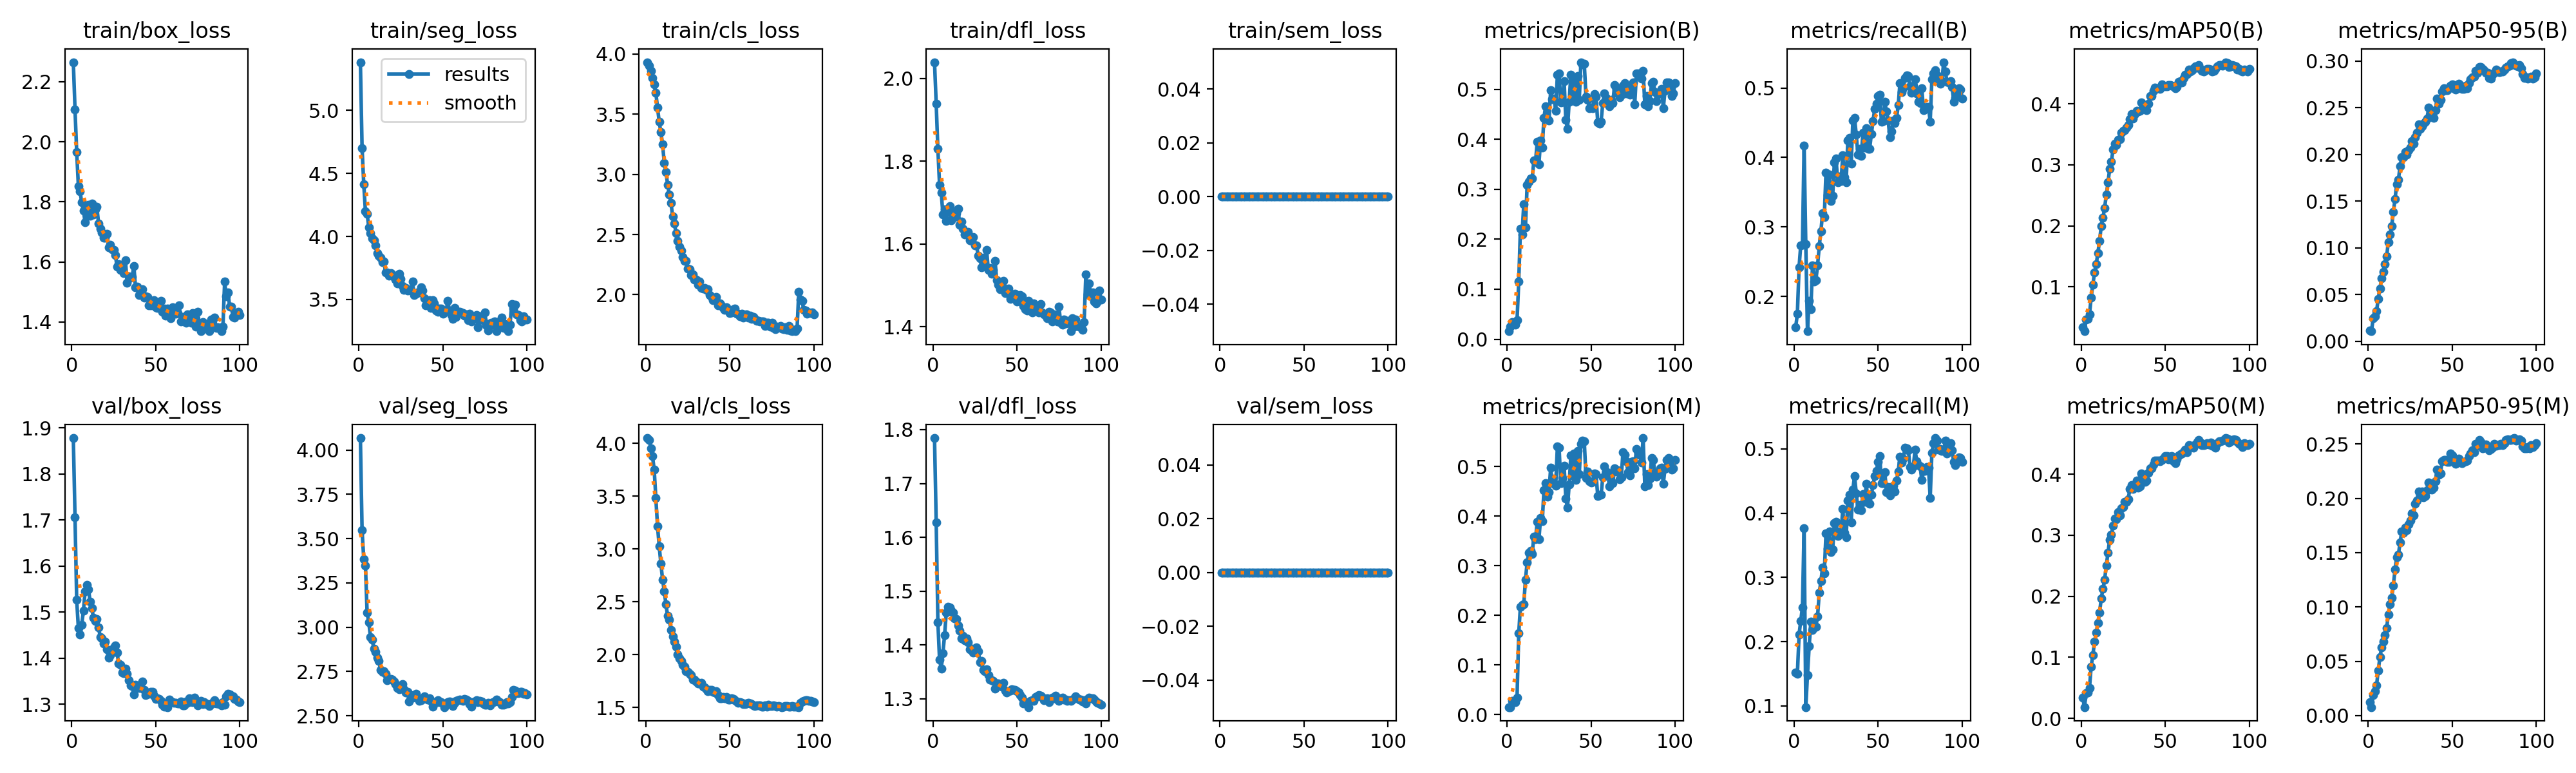

The file beside this chart, header and first rows:
epoch, time, train/box_loss, train/seg_loss, train/cls_loss, train/dfl_loss, train/sem_loss, metrics/precision(B), metrics/recall(B), metrics/mAP50(B), metrics/mAP50-95(B), metrics/precision(M), metrics/recall(M), metrics/mAP50(M), metrics/mAP50-95(M), val/box_loss, val/seg_loss, val/cls_loss, val/dfl_loss, val/sem_loss, lr/pg0, lr/pg1, lr/pg2, lr/pg3
1, 22.14, 2.265, 5.381, 3.932, 2.04, 0, 0.0159, 0.1556, 0.03371, 0.01169, 0.01516, 0.1518, 0.03337, 0.01246, 1.878, 4.067, 4.05, 1.784, 0, 0.0006817, 0.0002272, 0.0006817, 0.0002272
2, 60.57, 2.108, 4.701, 3.902, 1.939, 0, 0.02564, 0.1757, 0.02734, 0.01058, 0.0152, 0.1498, 0.01834, 0.0078, 1.706, 3.547, 4.033, 1.628, 0, 0.001377, 0.000459, 0.001377, 0.000459
3, 69.88, 1.966, 4.416, 3.859, 1.829, 0, 0.03386, 0.242, 0.04656, 0.02477, 0.02747, 0.2108, 0.04077, 0.01876, 1.526, 3.386, 3.953, 1.443, 0, 0.002058, 0.0006861, 0.002058, 0.0006861
4, 78.95, 1.853, 4.201, 3.801, 1.743, 0, 0.03088, 0.2739, 0.04768, 0.02629, 0.02486, 0.2326, 0.0426, 0.02258, 1.465, 3.349, 3.877, 1.372, 0, 0.002646, 0.000882, 0.002646, 0.000882
5, 92.84, 1.835, 4.181, 3.746, 1.725, 0, 0.02924, 0.2741, 0.05476, 0.03178, 0.02563, 0.2533, 0.04991, 0.02786, 1.452, 3.081, 3.754, 1.356, 0, 0.002619, 0.000873, 0.002619, 0.000873
6, 102.7, 1.798, 4.071, 3.675, 1.671, 0, 0.03749, 0.4171, 0.08276, 0.04547, 0.03413, 0.3765, 0.08499, 0.04147, 1.473, 3.027, 3.481, 1.385, 0, 0.002592, 0.000864, 0.002592, 0.000864
7, 112.4, 1.771, 4.025, 3.554, 1.684, 0, 0.1148, 0.2752, 0.1034, 0.05597, 0.1637, 0.09832, 0.1038, 0.0537, 1.503, 2.944, 3.213, 1.419, 0, 0.002565, 0.000855, 0.002565, 0.000855
8, 128.8, 1.732, 3.985, 3.435, 1.656, 0, 0.2208, 0.1501, 0.1234, 0.06749, 0.2175, 0.1482, 0.1252, 0.06279, 1.545, 2.93, 3.026, 1.46, 0, 0.002538, 0.000846, 0.002538, 0.000846
9, 137.9, 1.781, 3.968, 3.349, 1.677, 0, 0.2098, 0.1937, 0.1374, 0.07441, 0.2211, 0.1927, 0.1403, 0.0679, 1.558, 2.879, 2.859, 1.471, 0, 0.002511, 0.000837, 0.002511, 0.000837
10, 154.6, 1.79, 3.929, 3.25, 1.692, 0, 0.2705, 0.1813, 0.1556, 0.08216, 0.2219, 0.2311, 0.1558, 0.074, 1.549, 2.86, 2.711, 1.469, 0, 0.002484, 0.000828, 0.002484, 0.000828
11, 164.5, 1.753, 3.869, 3.094, 1.657, 0, 0.2239, 0.2446, 0.1757, 0.09053, 0.2718, 0.2178, 0.1732, 0.08033, 1.523, 2.826, 2.601, 1.463, 0, 0.002457, 0.000819, 0.002457, 0.000819
12, 189.9, 1.794, 3.846, 3.018, 1.677, 0, 0.3088, 0.2212, 0.1999, 0.1063, 0.3066, 0.2221, 0.1969, 0.09322, 1.508, 2.809, 2.477, 1.46, 0, 0.00243, 0.00081, 0.00243, 0.00081
13, 204.8, 1.758, 3.833, 2.915, 1.666, 0, 0.3157, 0.2236, 0.2135, 0.1145, 0.3265, 0.2232, 0.2117, 0.1027, 1.487, 2.757, 2.366, 1.45, 0, 0.002403, 0.000801, 0.002403, 0.000801
14, 218, 1.775, 3.794, 2.833, 1.675, 0, 0.3215, 0.2445, 0.2293, 0.1231, 0.3307, 0.2392, 0.227, 0.1085, 1.481, 2.747, 2.33, 1.449, 0, 0.002376, 0.000792, 0.002376, 0.000792
15, 227, 1.784, 3.799, 2.761, 1.685, 0, 0.3213, 0.2722, 0.251, 0.1384, 0.3241, 0.2759, 0.2504, 0.12, 1.484, 2.75, 2.235, 1.436, 0, 0.002349, 0.000783, 0.002349, 0.000783
16, 237.4, 1.729, 3.717, 2.65, 1.647, 0, 0.3571, 0.2942, 0.2712, 0.1524, 0.3594, 0.2945, 0.2715, 0.1346, 1.466, 2.736, 2.174, 1.427, 0, 0.002322, 0.000774, 0.002322, 0.000774
17, 250.1, 1.711, 3.716, 2.592, 1.654, 0, 0.3556, 0.3199, 0.2931, 0.1683, 0.3538, 0.3151, 0.2929, 0.1458, 1.446, 2.7, 2.125, 1.413, 0, 0.002295, 0.000765, 0.002295, 0.000765
18, 262.1, 1.697, 3.687, 2.512, 1.637, 0, 0.3947, 0.3139, 0.3048, 0.1729, 0.3891, 0.3062, 0.3005, 0.1481, 1.443, 2.708, 2.078, 1.417, 0, 0.002268, 0.000756, 0.002268, 0.000756
19, 277.6, 1.681, 3.709, 2.447, 1.623, 0, 0.3505, 0.3785, 0.3248, 0.1875, 0.3531, 0.3682, 0.3157, 0.1597, 1.431, 2.709, 1.999, 1.408, 0, 0.002241, 0.000747, 0.002241, 0.000747
20, 297.8, 1.68, 3.701, 2.398, 1.625, 0, 0.3973, 0.3459, 0.335, 0.197, 0.3965, 0.3448, 0.327, 0.1695, 1.436, 2.706, 1.965, 1.412, 0, 0.002214, 0.000738, 0.002214, 0.000738
21, 314.4, 1.693, 3.678, 2.365, 1.629, 0, 0.3833, 0.3753, 0.3321, 0.1972, 0.3895, 0.3711, 0.3263, 0.1683, 1.419, 2.693, 1.941, 1.405, 0, 0.002187, 0.000729, 0.002187, 0.000729
22, 323.6, 1.649, 3.659, 2.313, 1.609, 0, 0.4427, 0.337, 0.3405, 0.2024, 0.4519, 0.3395, 0.3375, 0.1729, 1.4, 2.68, 1.904, 1.392, 0, 0.00216, 0.00072, 0.00216, 0.00072
23, 335.1, 1.658, 3.626, 2.278, 1.607, 0, 0.4662, 0.3453, 0.3422, 0.1996, 0.4662, 0.3437, 0.3323, 0.171, 1.406, 2.656, 1.885, 1.393, 0, 0.002133, 0.000711, 0.002133, 0.000711
24, 344.3, 1.642, 3.706, 2.281, 1.616, 0, 0.4403, 0.3926, 0.3524, 0.2046, 0.4394, 0.3841, 0.344, 0.1762, 1.416, 2.65, 1.843, 1.387, 0, 0.002106, 0.000702, 0.002106, 0.000702
25, 380, 1.641, 3.665, 2.218, 1.597, 0, 0.4382, 0.3985, 0.3559, 0.2074, 0.4491, 0.3866, 0.3464, 0.1798, 1.423, 2.66, 1.84, 1.387, 0, 0.002079, 0.000693, 0.002079, 0.000693
26, 393.9, 1.624, 3.608, 2.209, 1.596, 0, 0.4979, 0.3639, 0.3573, 0.2145, 0.4973, 0.3644, 0.3547, 0.1863, 1.427, 2.679, 1.822, 1.396, 0, 0.002052, 0.000684, 0.002052, 0.000684
27, 403.2, 1.584, 3.579, 2.162, 1.572, 0, 0.4802, 0.3728, 0.3607, 0.2117, 0.4675, 0.3706, 0.3545, 0.1843, 1.412, 2.651, 1.807, 1.388, 0, 0.002025, 0.000675, 0.002025, 0.000675
28, 412.5, 1.593, 3.591, 2.169, 1.566, 0, 0.4818, 0.3658, 0.3653, 0.2185, 0.4656, 0.3703, 0.3593, 0.1949, 1.388, 2.631, 1.767, 1.368, 0, 0.001998, 0.000666, 0.001998, 0.000666
29, 424.6, 1.574, 3.57, 2.124, 1.544, 0, 0.4567, 0.4032, 0.3746, 0.2235, 0.4621, 0.4062, 0.3756, 0.1981, 1.385, 2.634, 1.765, 1.371, 0, 0.001971, 0.000657, 0.001971, 0.000657
30, 436, 1.592, 3.574, 2.126, 1.567, 0, 0.5295, 0.3717, 0.3831, 0.2322, 0.541, 0.3698, 0.3827, 0.2061, 1.368, 2.579, 1.749, 1.354, 0, 0.001944, 0.000648, 0.001944, 0.000648
31, 453.7, 1.562, 3.574, 2.083, 1.548, 0, 0.532, 0.3645, 0.3761, 0.2275, 0.5386, 0.3622, 0.3756, 0.2022, 1.368, 2.615, 1.725, 1.351, 0, 0.001917, 0.000639, 0.001917, 0.000639
32, 462.9, 1.605, 3.641, 2.109, 1.585, 0, 0.4732, 0.4249, 0.383, 0.2304, 0.4664, 0.4199, 0.3836, 0.2064, 1.377, 2.602, 1.728, 1.354, 0, 0.00189, 0.00063, 0.00189, 0.00063
33, 471.7, 1.53, 3.537, 2.058, 1.537, 0, 0.4746, 0.4278, 0.3885, 0.2331, 0.4771, 0.429, 0.3894, 0.2011, 1.365, 2.619, 1.731, 1.345, 0, 0.001863, 0.000621, 0.001863, 0.000621
34, 480.9, 1.552, 3.545, 2.049, 1.541, 0, 0.5169, 0.391, 0.3871, 0.235, 0.5016, 0.3856, 0.3779, 0.2025, 1.352, 2.623, 1.697, 1.335, 0, 0.001836, 0.000612, 0.001836, 0.000612
35, 489.9, 1.548, 3.557, 2.053, 1.527, 0, 0.4394, 0.4536, 0.3887, 0.2384, 0.4361, 0.437, 0.3798, 0.2072, 1.341, 2.601, 1.688, 1.334, 0, 0.001809, 0.000603, 0.001809, 0.000603
36, 507.4, 1.551, 3.555, 2.04, 1.537, 0, 0.4203, 0.4569, 0.4023, 0.2498, 0.4177, 0.4576, 0.4011, 0.2146, 1.339, 2.584, 1.67, 1.333, 0, 0.001782, 0.000594, 0.001782, 0.000594
37, 521.7, 1.586, 3.599, 2.047, 1.56, 0, 0.4754, 0.4328, 0.3962, 0.2476, 0.4637, 0.431, 0.3908, 0.2127, 1.32, 2.587, 1.656, 1.319, 0, 0.001755, 0.000585, 0.001755, 0.000585
38, 530.9, 1.515, 3.571, 1.997, 1.512, 0, 0.5292, 0.404, 0.395, 0.2417, 0.5225, 0.4055, 0.3874, 0.2083, 1.342, 2.596, 1.668, 1.329, 0, 0.001728, 0.000576, 0.001728, 0.000576
39, 540, 1.518, 3.512, 1.979, 1.502, 0, 0.4834, 0.4126, 0.3891, 0.239, 0.482, 0.4127, 0.3896, 0.21, 1.34, 2.608, 1.667, 1.329, 0, 0.001701, 0.000567, 0.001701, 0.000567
40, 549.1, 1.489, 3.455, 1.954, 1.491, 0, 0.5206, 0.4025, 0.3997, 0.2476, 0.5264, 0.405, 0.4021, 0.216, 1.335, 2.599, 1.649, 1.323, 0, 0.001674, 0.000558, 0.001674, 0.000558
41, 558.1, 1.499, 3.469, 1.958, 1.498, 0, 0.4749, 0.4354, 0.4127, 0.2595, 0.4726, 0.4299, 0.4098, 0.2265, 1.335, 2.592, 1.644, 1.323, 0, 0.001647, 0.000549, 0.001647, 0.000549
42, 567.1, 1.509, 3.495, 1.98, 1.511, 0, 0.5268, 0.414, 0.4131, 0.254, 0.5316, 0.4174, 0.41, 0.2216, 1.348, 2.598, 1.656, 1.33, 0, 0.00162, 0.00054, 0.00162, 0.00054
43, 576.2, 1.481, 3.431, 1.912, 1.481, 0, 0.4795, 0.442, 0.4209, 0.2585, 0.4853, 0.4452, 0.4159, 0.223, 1.331, 2.583, 1.618, 1.316, 0, 0.001593, 0.000531, 0.001593, 0.000531
44, 585.4, 1.485, 3.497, 1.926, 1.485, 0, 0.5542, 0.4127, 0.4265, 0.2674, 0.5458, 0.417, 0.4223, 0.2343, 1.319, 2.553, 1.585, 1.311, 0, 0.001566, 0.000522, 0.001566, 0.000522
45, 599.8, 1.482, 3.47, 1.913, 1.492, 0, 0.5498, 0.4128, 0.4251, 0.2708, 0.5523, 0.4145, 0.4221, 0.2354, 1.322, 2.568, 1.589, 1.315, 0, 0.001539, 0.000513, 0.001539, 0.000513
46, 608.9, 1.455, 3.415, 1.889, 1.468, 0, 0.5506, 0.4339, 0.4259, 0.2689, 0.5513, 0.4286, 0.4228, 0.2356, 1.322, 2.576, 1.598, 1.315, 0, 0.001512, 0.000504, 0.001512, 0.000504
47, 617.8, 1.455, 3.402, 1.873, 1.47, 0, 0.4857, 0.4525, 0.4247, 0.2685, 0.4775, 0.4432, 0.4209, 0.2334, 1.326, 2.587, 1.59, 1.318, 0, 0.001485, 0.000495, 0.001485, 0.000495
48, 626.9, 1.459, 3.427, 1.894, 1.478, 0, 0.4785, 0.4697, 0.4318, 0.2713, 0.4902, 0.4577, 0.4237, 0.2335, 1.326, 2.579, 1.597, 1.317, 0, 0.001458, 0.000486, 0.001458, 0.000486
49, 635.9, 1.473, 3.429, 1.875, 1.48, 0, 0.4626, 0.4773, 0.43, 0.2738, 0.4704, 0.4652, 0.4252, 0.2412, 1.319, 2.577, 1.578, 1.316, 0, 0.001431, 0.000477, 0.001431, 0.000477
50, 645.4, 1.45, 3.388, 1.845, 1.461, 0, 0.463, 0.4884, 0.4285, 0.2748, 0.4683, 0.4799, 0.4293, 0.2395, 1.312, 2.568, 1.575, 1.314, 0, 0.001404, 0.000468, 0.001404, 0.000468
51, 654.3, 1.447, 3.407, 1.855, 1.462, 0, 0.4622, 0.4899, 0.4288, 0.2706, 0.4686, 0.489, 0.4297, 0.2357, 1.313, 2.549, 1.587, 1.311, 0, 0.001377, 0.000459, 0.001377, 0.000459
52, 663.4, 1.463, 3.412, 1.879, 1.477, 0, 0.4907, 0.4511, 0.4305, 0.2694, 0.4863, 0.4466, 0.4245, 0.2319, 1.311, 2.563, 1.579, 1.307, 0, 0.00135, 0.00045, 0.00135, 0.00045
53, 672.4, 1.47, 3.488, 1.885, 1.474, 0, 0.4854, 0.4523, 0.4305, 0.2711, 0.4846, 0.4469, 0.4276, 0.2329, 1.307, 2.578, 1.567, 1.302, 0, 0.001323, 0.000441, 0.001323, 0.000441
54, 681.6, 1.435, 3.411, 1.844, 1.45, 0, 0.4341, 0.4797, 0.43, 0.2757, 0.4407, 0.4634, 0.4295, 0.2364, 1.298, 2.579, 1.558, 1.292, 0, 0.001296, 0.000432, 0.001296, 0.000432
55, 692, 1.444, 3.377, 1.844, 1.443, 0, 0.4315, 0.4662, 0.4289, 0.2737, 0.4429, 0.433, 0.4216, 0.2329, 1.294, 2.575, 1.543, 1.294, 0, 0.001269, 0.000423, 0.001269, 0.000423
56, 701.1, 1.421, 3.347, 1.818, 1.44, 0, 0.4356, 0.4531, 0.4255, 0.27, 0.443, 0.4408, 0.4184, 0.2323, 1.3, 2.554, 1.552, 1.292, 0, 0.001242, 0.000414, 0.001242, 0.000414
57, 710, 1.445, 3.433, 1.842, 1.463, 0, 0.4726, 0.4287, 0.4276, 0.2704, 0.4787, 0.4277, 0.424, 0.2339, 1.293, 2.573, 1.542, 1.285, 0, 0.001215, 0.0004051, 0.001215, 0.0004051
58, 719.1, 1.426, 3.361, 1.81, 1.444, 0, 0.4923, 0.4374, 0.4355, 0.2739, 0.5008, 0.4329, 0.4305, 0.2345, 1.31, 2.583, 1.535, 1.296, 0, 0.001188, 0.0003961, 0.001188, 0.0003961
59, 728, 1.414, 3.397, 1.818, 1.435, 0, 0.4832, 0.4533, 0.4372, 0.2709, 0.4894, 0.4426, 0.4328, 0.2346, 1.306, 2.587, 1.534, 1.297, 0, 0.001161, 0.0003871, 0.001161, 0.0003871
60, 737.2, 1.449, 3.403, 1.837, 1.457, 0, 0.4714, 0.4495, 0.4349, 0.2762, 0.4868, 0.4336, 0.4341, 0.2391, 1.304, 2.59, 1.536, 1.297, 0, 0.001134, 0.0003781, 0.001134, 0.0003781
... 40 more rows
